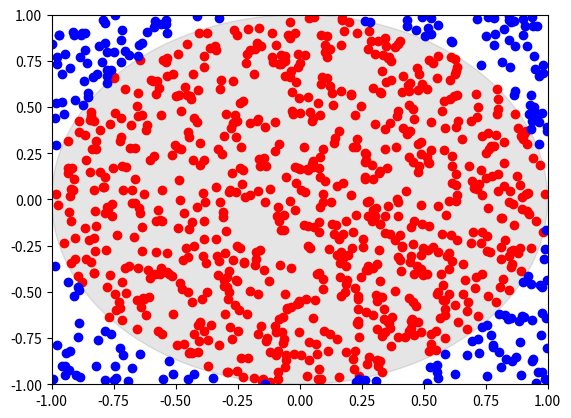

Write the Python code that produced this figure.
import random
import math
import matplotlib.pyplot as plt
import numpy as np

#number of random points
N=1000
#radious of circle x 2=length of one side of the square
r=1.0

hits=[]
miss=[]

def is_in_circle(radious,x,y):
    return math.sqrt(x**2+y**2) < math.sqrt(radious**2)
#Return the next random floating point number in the range [0.0, 1.0).
hit=0
for _ in range(N):
    x= random.uniform(-r,r)
    y = random.uniform(-r,r)

    if is_in_circle(r,x,y):
        hit+=1
        hits.append([x, y])
    else:
        miss.append([x, y])


print("Pi: ", math.pi )
print("Approx:", float( hit/N)* 4 )


fig, ax = plt.subplots()
c1=plt.Circle((0.0,0.0),radius=r,facecolor='black', edgecolor='black',alpha=0.1)
hits,miss=np.array(hits),np.array(miss)
ax.add_artist(c1)
ax.scatter(hits[:,0],hits[:,1],c='r')
ax.scatter(miss[:,0],miss[:,1],c='b')
ax.set_xlim((-r, r))
ax.set_ylim((-r, r))
plt.show()
